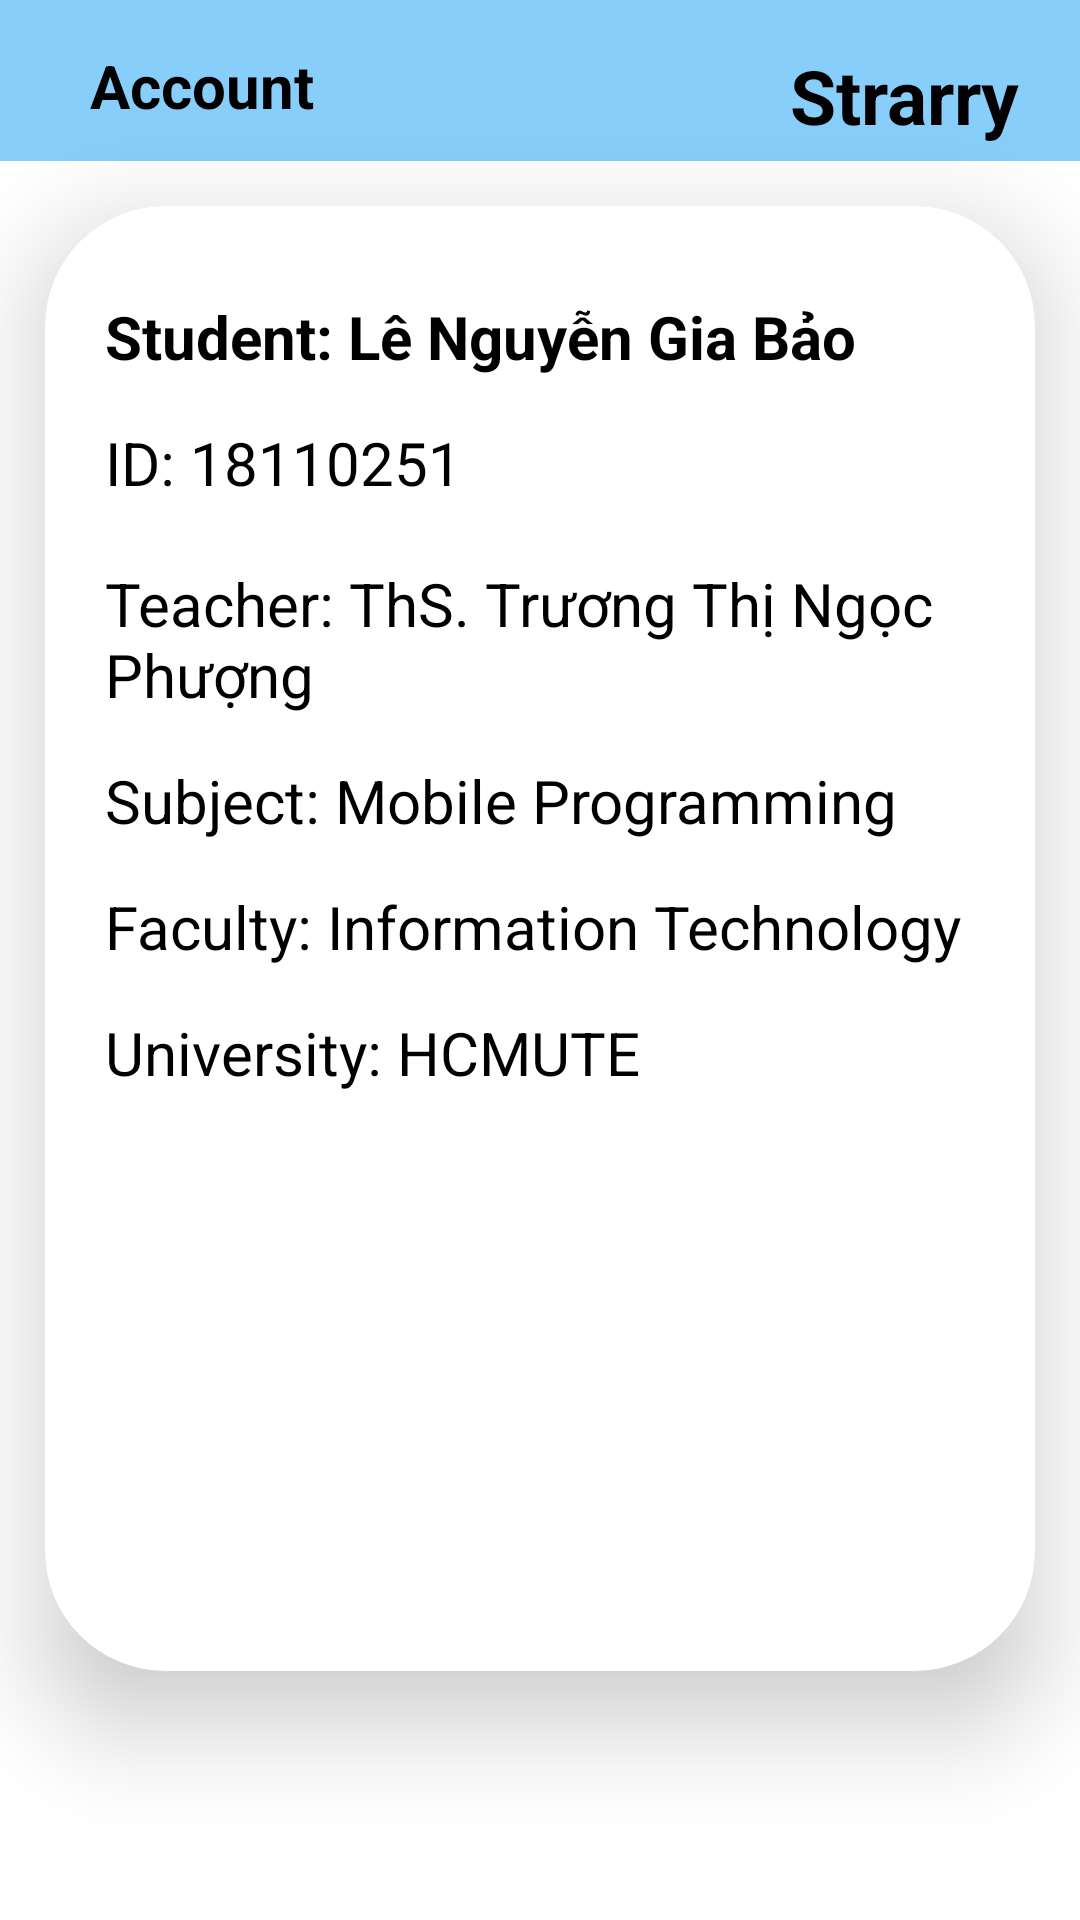

Android layout source for this screen:
<!-- AndroidManifest.xml: application theme Theme.Strarry -->
<!-- res/layout/activity_support.xml -->
<?xml version="1.0" encoding="utf-8"?>
<androidx.constraintlayout.widget.ConstraintLayout xmlns:android="http://schemas.android.com/apk/res/android"
    xmlns:app="http://schemas.android.com/apk/res-auto"
    xmlns:tools="http://schemas.android.com/tools"
    android:layout_width="match_parent"
    android:layout_height="match_parent"
    tools:context=".SupportActivity">

    <androidx.constraintlayout.widget.ConstraintLayout
        android:id="@+id/header_title"
        android:layout_width="match_parent"
        android:layout_height="wrap_content"
        app:layout_constraintTop_toTopOf="parent"
        android:paddingTop="15dp"
        android:paddingBottom="5dp"
        android:background="@color/LightSkyBlue">

        <TextView
            android:id="@+id/txt_strarry"
            style="@style/viewParent.headerText.NoMode"
            android:text="Strarry"
            android:layout_marginLeft="10dp"
            android:layout_marginRight="20dp"
            app:layout_constraintRight_toRightOf="parent"
            app:layout_constraintTop_toTopOf="parent"/>

        <ImageView
            android:id="@+id/back_button"
            android:layout_width="wrap_content"
            android:layout_height="wrap_content"
            app:layout_constraintTop_toTopOf="parent"
            app:layout_constraintLeft_toLeftOf="parent"
            android:src="@drawable/ic_baseline_arrow_back_24"
            android:layout_marginLeft="20dp"
            app:tint="@color/black"/>

        <TextView
            android:id="@+id/txtCart"
            android:layout_width="wrap_content"
            android:layout_height="wrap_content"
            android:text="Account"
            app:layout_constraintLeft_toRightOf="@id/back_button"
            app:layout_constraintTop_toTopOf="parent"
            android:textStyle="bold"
            android:textColor="@color/black"
            android:textSize="20sp"
            android:layout_marginLeft="10dp"/>
    </androidx.constraintlayout.widget.ConstraintLayout>

    <androidx.cardview.widget.CardView
        android:layout_width="match_parent"
        android:layout_height="0dp"
        android:layout_margin="15dp"
        app:cardCornerRadius="40dp"
        app:cardElevation="20dp"
        app:layout_constraintTop_toBottomOf="@id/header_title"
        app:layout_constraintBottom_toTopOf="@+id/layout_btn_update">

        <ScrollView
            android:layout_width="match_parent"
            android:layout_height="match_parent">

        <LinearLayout
            android:layout_width="match_parent"
            android:layout_height="match_parent"
            android:orientation="vertical">

        <TextView
            android:layout_width="match_parent"
            android:layout_height="wrap_content"
            android:textColor="@color/black"
            android:textStyle="bold"
            android:textSize="20sp"
            android:layout_marginLeft="20dp"
            android:layout_marginTop="30dp"
            android:text="Student: Lê Nguyễn Gia Bảo"/>

        <TextView
            android:layout_width="match_parent"
            android:layout_height="wrap_content"
            android:textColor="@color/black"
            android:textSize="20sp"
            android:layout_marginLeft="20dp"
            android:layout_marginTop="15dp"
            android:text="ID: 18110251"/>



        <TextView
            android:layout_width="match_parent"
            android:layout_height="wrap_content"
            android:textColor="@color/black"
            android:textSize="20sp"
            android:layout_marginTop="20dp"
            android:layout_marginLeft="20dp"
            android:text="Teacher: ThS. Trương Thị Ngọc Phượng"/>

        <TextView
            android:layout_width="match_parent"
            android:layout_height="wrap_content"
            android:textColor="@color/black"
            android:textSize="20sp"
            android:layout_marginTop="15dp"
            android:layout_marginLeft="20dp"
            android:text="Subject: Mobile Programming"/>

        <TextView
            android:layout_width="match_parent"
            android:layout_height="wrap_content"
            android:textColor="@color/black"
            android:textSize="20sp"
            android:layout_marginLeft="20dp"
            android:layout_marginTop="15dp"
            android:text="Faculty: Information Technology"/>

        <TextView
            android:layout_width="match_parent"
            android:layout_height="wrap_content"
            android:textColor="@color/black"
            android:textSize="20sp"
            android:layout_marginLeft="20dp"
            android:layout_marginTop="15dp"
            android:text="University: HCMUTE"/>

        </LinearLayout>
        </ScrollView>
    </androidx.cardview.widget.CardView>

    <androidx.constraintlayout.widget.ConstraintLayout
        android:id="@+id/layout_btn_update"
        android:layout_width="match_parent"
        android:layout_height="wrap_content"
        app:layout_constraintBottom_toBottomOf="parent"
        android:layout_marginBottom="20dp">
        <Button
            android:id="@+id/btn_update"
            android:layout_width="wrap_content"
            android:layout_height="wrap_content"
            style="@style/loginButton"
            android:text="FINISH"
            app:layout_constraintTop_toTopOf="parent"
            app:layout_constraintLeft_toLeftOf="parent"
            app:layout_constraintRight_toRightOf="parent"/>
    </androidx.constraintlayout.widget.ConstraintLayout>

</androidx.constraintlayout.widget.ConstraintLayout>
<!-- resources referenced by this layout -->
<resources>
  <color name="LightSkyBlue">#87CEFA</color>
  <color name="black">#FF000000</color>
  <style name="loginButton" parent="viewParent">
          <item name="android:background">@drawable/button_background_blue</item>
          <item name="android:textColor">@color/whiteTextColor</item>
          <item name="android:textStyle">bold</item>
      </style>
  <style name="viewParent.headerText.NoMode">
          <item name="android:textColor">@color/darkTextColor</item>
      </style>
  <style name="Theme.Strarry" parent="Theme.MaterialComponents.DayNight.NoActionBar">
          
          <item name="colorPrimary">#00ADC1</item>
          <item name="colorPrimaryVariant">@color/purple_700</item>
          <item name="colorOnPrimary">@color/white</item>
          
          <item name="colorSecondary">@color/teal_200</item>
          <item name="colorSecondaryVariant">@color/teal_700</item>
          <item name="colorOnSecondary">@color/black</item>
          
          <item name="android:statusBarColor" tools:targetApi="l">?attr/colorPrimaryVariant</item>
          
      </style>
  <style name="viewParent">
          <item name="android:layout_width">wrap_content</item>
          <item name="android:layout_height">wrap_content</item>
      </style>
  <color name="whiteTextColor">#fff</color>
  <color name="darkTextColor">#020000</color>
  <color name="purple_700">#FF3700B3</color>
  <color name="white">#FFFFFFFF</color>
  <color name="teal_200">#FF03DAC5</color>
  <color name="teal_700">#FF018786</color>
</resources>
